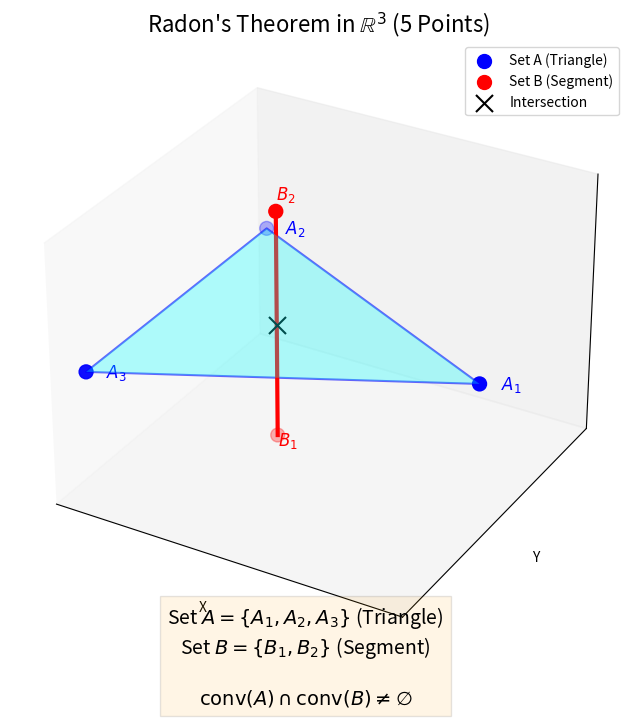

This figure's Python source:
from typing import Any

import matplotlib.pyplot as plt
from mpl_toolkits.mplot3d.art3d import Poly3DCollection
import numpy as np

def plot_radon_theorem():
    fig = plt.figure(figsize=(10, 8))
    # mplot3d is untyped (e.g. zs is inferred as int), so don't type-check Axes3D calls.
    ax: Any = fig.add_subplot(111, projection='3d')

    # --- Define the Points ---
    # Set A: 3 points forming a triangle in the XY plane (z=0)
    # A1, A2, A3
    A = np.array([
        [1, 0, 0],   # A1
        [-0.5, np.sqrt(3)/2, 0], # A2
        [-0.5, -np.sqrt(3)/2, 0] # A3
    ])
    
    # Set B: 2 points forming a segment that passes through the origin
    # The origin (0,0,0) is the centroid of the triangle A.
    # We put B1 below and B2 above the center of the triangle.
    B = np.array([
        [0, 0, -1],  # B1
        [0, 0, 1]    # B2
    ])

    # --- Plot Set A (The Triangle) ---
    # Plot vertices
    ax.scatter(A[:,0], A[:,1], A[:,2], c='blue', s=100, label='Set A (Triangle)')
    
    # Plot edges of the triangle
    # Order: A1->A2->A3->A1
    triangle_indices = [0, 1, 2, 0]
    ax.plot(A[triangle_indices, 0], A[triangle_indices, 1], A[triangle_indices, 2], c='blue', alpha=0.6)

    # Add semi-transparent surface
    verts = [list(zip(A[:,0], A[:,1], A[:,2]))]
    poly = Poly3DCollection(verts, alpha=0.3, facecolors='cyan')
    ax.add_collection3d(poly)

    # --- Plot Set B (The Segment) ---
    # Plot vertices
    ax.scatter(B[:,0], B[:,1], B[:,2], c='red', s=100, label='Set B (Segment)')
    
    # Plot the segment B1-B2
    ax.plot(B[:,0], B[:,1], B[:,2], c='red', linewidth=3)

    # --- Plot the Intersection ---
    # In this setup, the intersection is exactly at the origin (0,0,0)
    ax.scatter([0], [0], [0], c='black', s=150, marker='x', label='Intersection')

    # --- Labels ---
    # Offset for labels to make them readable
    offset = 0.1
    
    # Label A points
    ax.text(A[0,0]+offset, A[0,1], A[0,2], '$A_1$', fontsize=12, color='blue')
    ax.text(A[1,0]+offset, A[1,1], A[1,2], '$A_2$', fontsize=12, color='blue')
    ax.text(A[2,0]+offset, A[2,1], A[2,2], '$A_3$', fontsize=12, color='blue')

    # Label B points
    ax.text(B[0,0], B[0,1], B[0,2]-offset, '$B_1$', fontsize=12, color='red')
    ax.text(B[1,0], B[1,1], B[1,2]+offset, '$B_2$', fontsize=12, color='red')

    # --- Formatting ---
    ax.set_xlabel('X')
    ax.set_ylabel('Y')
    ax.set_zlabel('Z')
    
    # Remove axis numbers for a cleaner "diagram" look
    ax.set_xticks([])
    ax.set_yticks([])
    ax.set_zticks([])

    # Title and Equation
    plt.title(r"Radon's Theorem in $\mathbb{R}^3$ (5 Points)", fontsize=16)
    
    # Add text for the sets and intersection equation
    plt.figtext(0.5, 0.05, 
                r"Set $A = \{A_1, A_2, A_3\}$ (Triangle)" + "\n" +
                r"Set $B = \{B_1, B_2\}$ (Segment)" + "\n\n" +
                r"$\text{conv}(A) \cap \text{conv}(B) \neq \emptyset$", 
                ha="center", fontsize=14, bbox={"facecolor":"orange", "alpha":0.1, "pad":5})

    plt.legend()
    plt.show()

if __name__ == "__main__":
    plot_radon_theorem()
